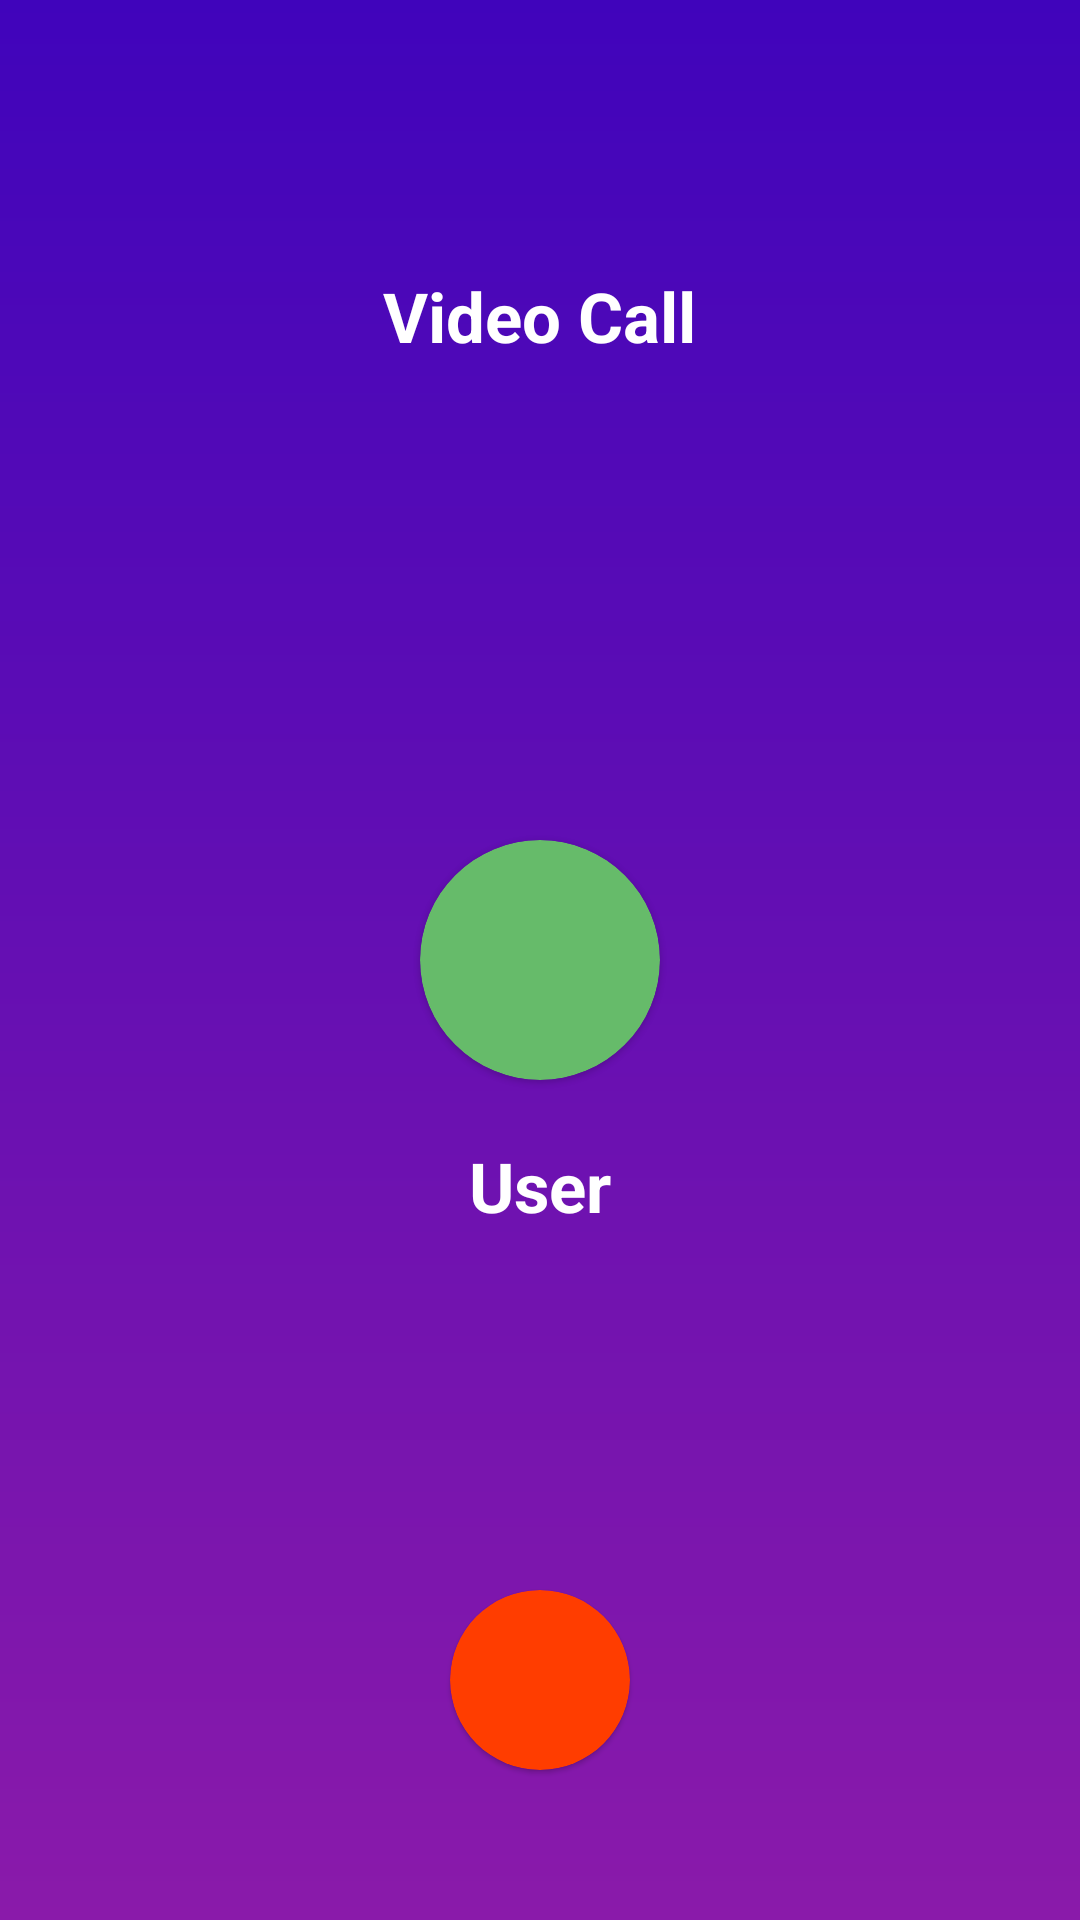

This screen was rendered from an Android layout file. Write that file and the resources it references.
<!-- AndroidManifest.xml: application theme Theme.WhatsAppClone -->
<!-- res/layout/activity_outgoing_invitation.xml -->
<?xml version="1.0" encoding="utf-8"?>
<RelativeLayout xmlns:android="http://schemas.android.com/apk/res/android"
    xmlns:app="http://schemas.android.com/apk/res-auto"
    xmlns:tools="http://schemas.android.com/tools"
    android:layout_width="match_parent"
    android:layout_height="match_parent"
    tools:context=".activity.meetingInvitation.OutgoingInvitationActivity"
    android:background="@drawable/background_meeting_invitation">

    <TextView
        android:id="@+id/callTV"
        android:layout_width="wrap_content"
        android:layout_height="wrap_content"
        android:text="Video Call"
        android:textColor="@color/white"
        android:textStyle="bold"
        android:textSize="23sp"
        android:layout_marginTop="90dp"
        android:layout_centerHorizontal="true"/>

    <com.google.android.material.card.MaterialCardView
        android:id="@+id/callCV"
        android:layout_width="80dp"
        android:layout_height="80dp"
        android:layout_centerInParent="true"
        android:backgroundTint="#66BB6A"
        app:cardCornerRadius="80dp">

        <ImageView
            android:id="@+id/callImg"
            android:layout_width="match_parent"
            android:layout_height="match_parent"
            android:layout_gravity="center"
            android:scaleType="centerCrop" />

    </com.google.android.material.card.MaterialCardView>

    <TextView
        android:id="@+id/userName"
        android:layout_width="wrap_content"
        android:layout_height="wrap_content"
        android:text="User"
        android:textColor="@color/white"
        android:textSize="23sp"
        android:textStyle="bold"
        android:layout_below="@id/callCV"
        android:layout_centerHorizontal="true"
        android:layout_marginTop="20dp"/>

    <com.google.android.material.card.MaterialCardView
        android:id="@+id/cancel"
        android:layout_width="60dp"
        android:layout_height="60dp"
        app:cardCornerRadius="60dp"
        android:layout_centerHorizontal="true"
        android:layout_alignParentBottom="true"
        android:layout_marginBottom="50dp"
        android:layout_marginEnd="50dp"
        android:backgroundTint="#FF3D00">

        <ImageView
            android:layout_width="35dp"
            android:layout_height="35dp"
            android:layout_gravity="center"
            android:src="@drawable/baseline_close_24"
            android:scaleType="centerCrop"
            app:tintMode="@color/white"/>

    </com.google.android.material.card.MaterialCardView>

</RelativeLayout>
<!-- resources referenced by this layout -->
<resources>
  <color name="white">#FFFFFFFF</color>
  <!-- drawable background_meeting_invitation (drawable) -->
  <?xml version="1.0" encoding="utf-8"?>
  <shape xmlns:android="http://schemas.android.com/apk/res/android"
      android:shape="rectangle">
  
      <gradient
          android:angle="230"
          android:endColor="@color/colorMeetingInvitationEnd"
          android:startColor="@color/colorMeetingInvitationStart"/>
  
  </shape>
  <style name="Theme.WhatsAppClone" parent="Theme.MaterialComponents.DayNight.DarkActionBar">
          
          <item name="colorPrimary">@color/whatsAppPrimary</item>
          <item name="colorPrimaryVariant">@color/whatsAppPrimaryDark</item>
          <item name="colorOnPrimary">@color/white</item>
          
          <item name="colorSecondary">@color/whatsAppPrimary</item>
          <item name="colorSecondaryVariant">@color/whatsAppPrimaryDark</item>
          <item name="colorOnSecondary">@color/black</item>
          
          <item name="android:statusBarColor">?attr/colorPrimaryVariant</item>
          
      </style>
  <color name="colorMeetingInvitationEnd">#8A1AAA</color>
  <color name="colorMeetingInvitationStart">#4004BB</color>
  <color name="whatsAppPrimary">#128C7E</color>
  <color name="whatsAppPrimaryDark">#075E54</color>
  <color name="black">#FF000000</color>
</resources>
